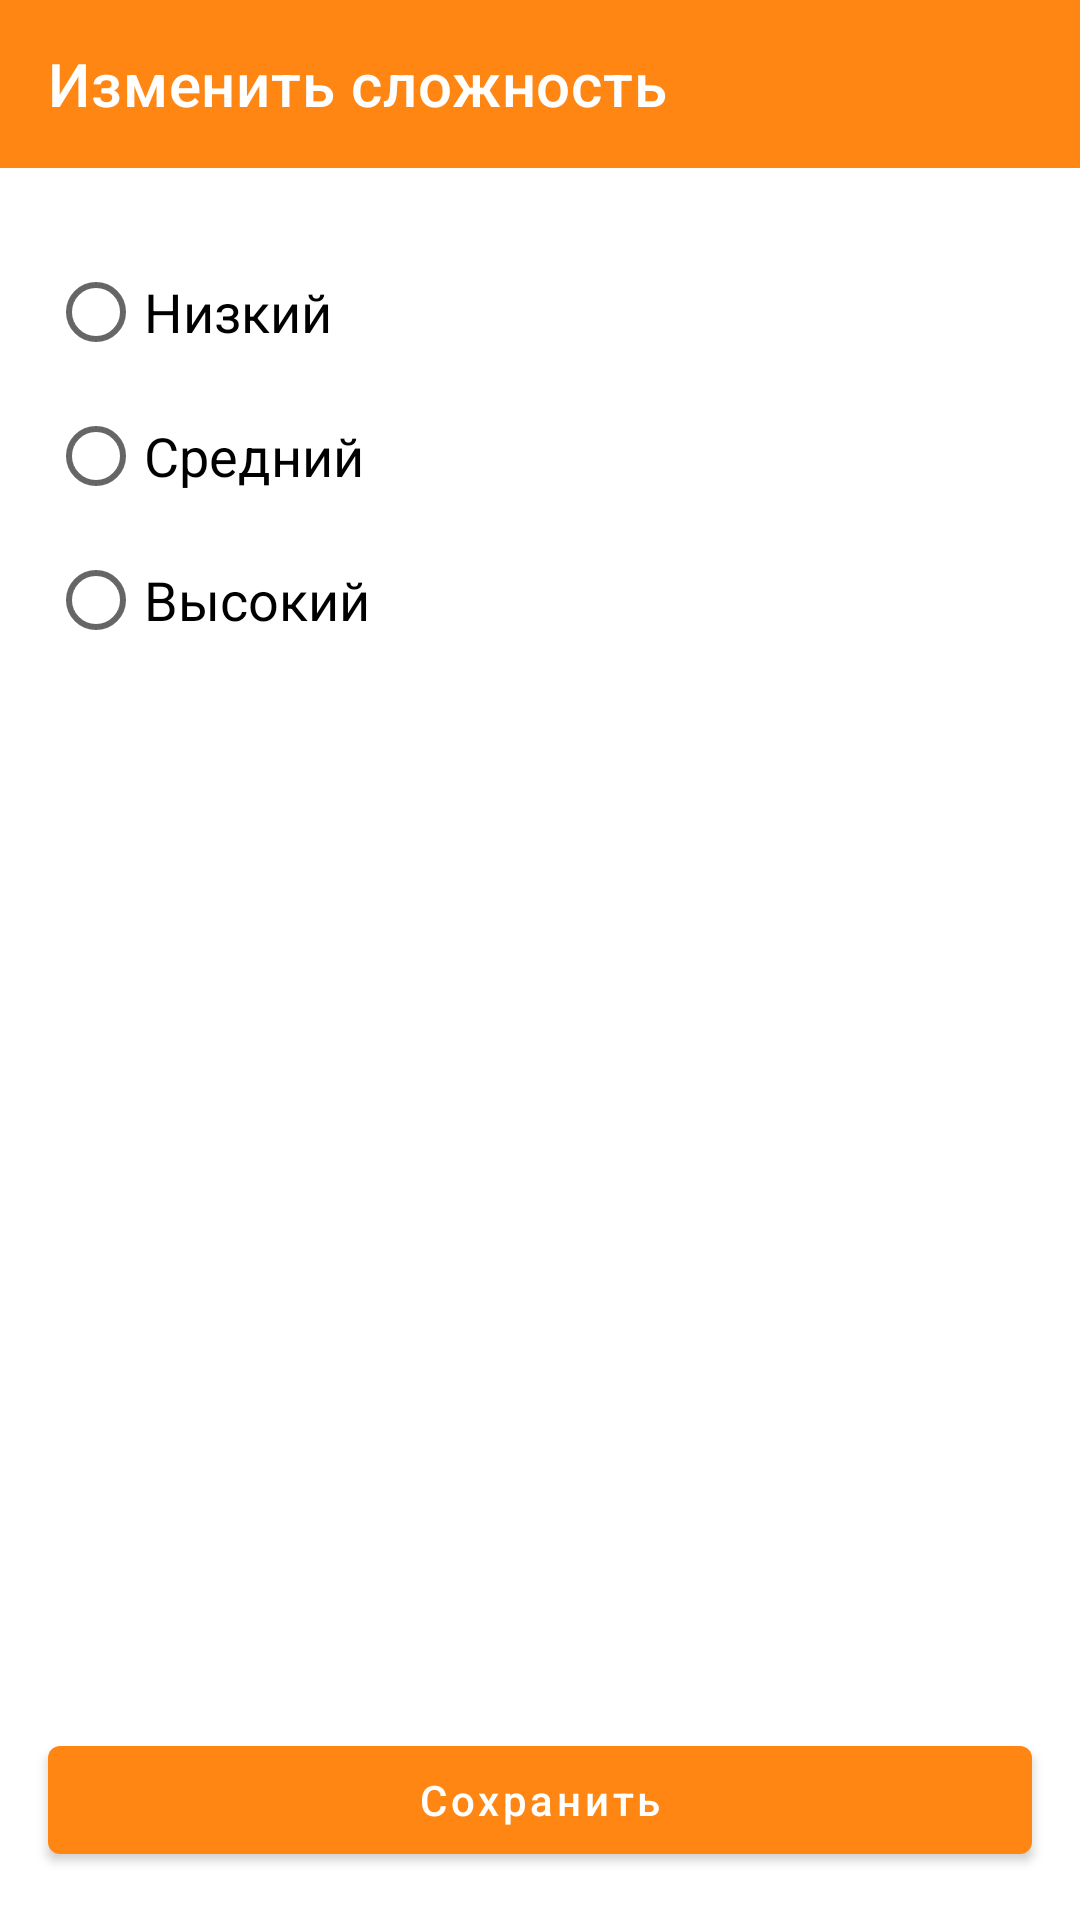

Layout XML and referenced resources for this Android screen:
<!-- AndroidManifest.xml: application theme Theme.MaximumHackathon -->
<!-- res/layout/fragment_change_level.xml -->
<?xml version="1.0" encoding="utf-8"?>
<androidx.constraintlayout.widget.ConstraintLayout xmlns:android="http://schemas.android.com/apk/res/android"
    android:layout_width="match_parent"
    android:layout_height="match_parent"
    android:orientation="vertical"
    android:background="@color/background_color"
    xmlns:app="http://schemas.android.com/apk/res-auto">

    <com.google.android.material.appbar.AppBarLayout
        android:id="@+id/appBarLayout"
        android:layout_width="match_parent"
        android:layout_height="wrap_content"
        android:theme="@style/Theme.MaximumHackathon.AppBarOverlay"
        app:layout_constraintEnd_toEndOf="parent"
        app:layout_constraintStart_toStartOf="parent"
        app:layout_constraintTop_toTopOf="parent">

        <androidx.appcompat.widget.Toolbar
            android:id="@+id/toolbar"
            android:layout_width="match_parent"
            android:layout_height="?attr/actionBarSize"
            app:popupTheme="@style/Theme.MaximumHackathon.PopupOverlay"
            app:title="Изменить сложность" />

    </com.google.android.material.appbar.AppBarLayout>

    <RadioGroup
        android:id="@+id/radioGroupLevel"
        android:layout_width="match_parent"
        android:layout_height="wrap_content"
        android:layout_marginStart="16dp"
        android:layout_marginEnd="16dp"
        android:layout_marginTop="24dp"
        app:layout_constraintTop_toBottomOf="@+id/appBarLayout">

        <RadioButton
            android:id="@+id/radioButtonLowLevel"
            android:layout_width="match_parent"
            android:layout_height="wrap_content"
            android:text="@string/title_low"
            android:textSize="18sp">

        </RadioButton>

        <RadioButton
            android:id="@+id/radioButtonMediumLevel"
            android:layout_width="match_parent"
            android:layout_height="wrap_content"
            android:text="@string/title_medium"
            android:textSize="18sp">

        </RadioButton>

        <RadioButton
            android:id="@+id/radioButtonHighLevel"
            android:layout_width="match_parent"
            android:layout_height="wrap_content"
            android:text="@string/title_high"
            android:textSize="18sp">

        </RadioButton>

    </RadioGroup>

    <com.google.android.material.button.MaterialButton
        android:id="@+id/buttonSave"
        android:layout_width="match_parent"
        android:layout_height="wrap_content"
        app:layout_constraintBottom_toBottomOf="parent"
        app:layout_constraintEnd_toEndOf="parent"
        android:layout_margin="16dp"
        android:text="Сохранить"
        android:textAllCaps="false"
        app:layout_constraintStart_toStartOf="parent">


    </com.google.android.material.button.MaterialButton>

</androidx.constraintlayout.widget.ConstraintLayout>
<!-- resources referenced by this layout -->
<resources>
  <color name="background_color">#FFFFFF</color>
  <string name="title_high">Высокий</string>
  <string name="title_low">Низкий</string>
  <string name="title_medium">Средний</string>
  <style name="Theme.MaximumHackathon.AppBarOverlay" parent="ThemeOverlay.AppCompat.Dark.ActionBar" />
  <style name="Theme.MaximumHackathon.PopupOverlay" parent="ThemeOverlay.AppCompat.Light" />
  <style name="Theme.MaximumHackathon" parent="Theme.MaterialComponents.DayNight.NoActionBar">
          
          <item name="colorPrimary">@color/orange_color</item>
          <item name="colorPrimaryVariant">@color/orange_color</item>
          <item name="colorOnPrimary">@color/white</item>
          
          <item name="colorSecondary">@color/teal_200</item>
          <item name="colorSecondaryVariant">@color/teal_700</item>
          <item name="colorOnSecondary">@color/black</item>
          
          <item name="android:statusBarColor" tools:targetApi="l">?attr/colorPrimaryVariant</item>
          
      </style>
  <color name="orange_color">#FF8612</color>
  <color name="white">#FFFFFFFF</color>
  <color name="teal_200">#FF03DAC5</color>
  <color name="teal_700">#FF018786</color>
  <color name="black">#FF000000</color>
</resources>
